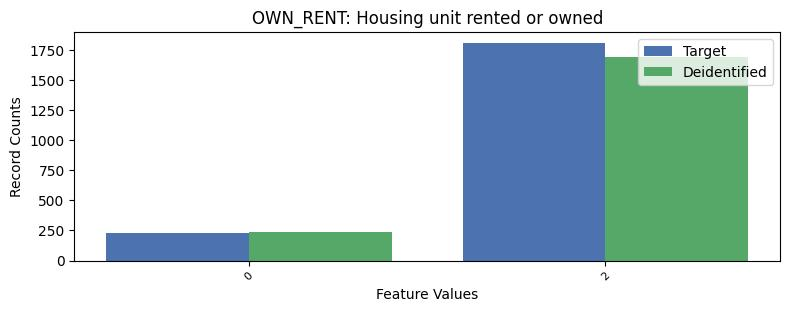

The table this chart was drawn from, first rows:
, OWN_RENT, count_target, count_deidentified
0, 1, 7243, 7345
1, 2, 1807, 1691
2, 0, 226, 240
